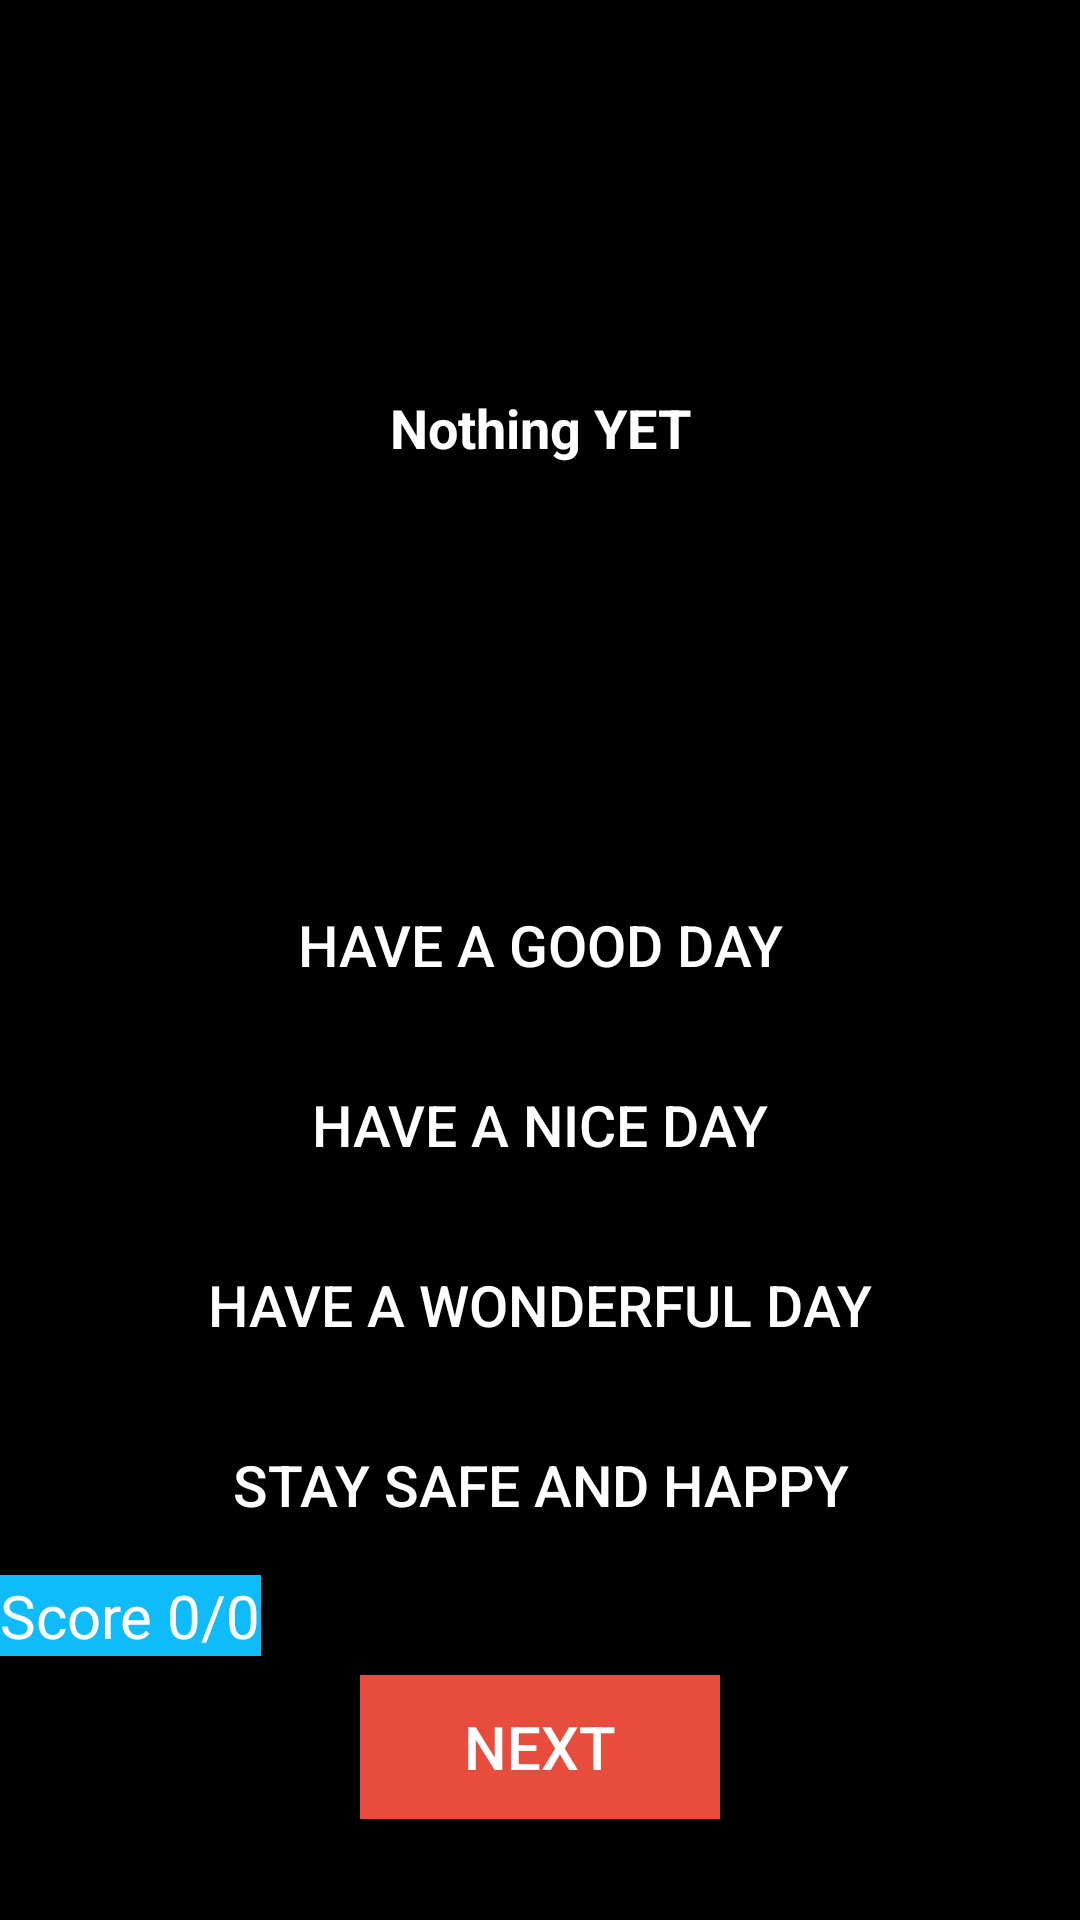

Android layout source for this screen:
<!-- AndroidManifest.xml: application theme AppTheme -->
<!-- res/layout/activity_net.xml -->
<?xml version="1.0" encoding="utf-8"?>
<LinearLayout
    xmlns:android="http://schemas.android.com/apk/res/android"
    android:layout_width="match_parent"
    android:layout_height="match_parent"
    android:background="@color/backgroung"
    android:orientation="vertical">

    <RelativeLayout
        android:layout_width="match_parent"
        android:layout_height="285dp">

        <TextView
            android:id="@+id/Question"
            android:layout_width="match_parent"
            android:layout_height="wrap_content"
            android:layout_marginTop="40dp"
            android:gravity="center_horizontal"
            android:text="@string/net_Q_n1"
            android:textAlignment="center"
            android:textColor="@color/welcome"
            android:textSize="18sp"
            android:textStyle="bold"
            android:layout_centerInParent="true"/>
    </RelativeLayout>

    <RelativeLayout
        android:layout_width="match_parent"
        android:layout_height="wrap_content">

        <Button
            android:id="@+id/Answer_1"
            android:layout_width="match_parent"
            android:layout_height="60dp"
            android:background="@color/backgroung"
            android:contentDescription="@string/ans_1"
            android:text="@string/opt1_n1"
            android:textColor="@color/welcome"
            android:textSize="19sp" />

        <Button
            android:id="@+id/Answer_2"
            android:layout_width="match_parent"
            android:layout_height="60dp"
            android:layout_marginTop="60dp"
            android:background="@color/backgroung"
            android:contentDescription="@string/ans_2"
            android:text="@string/opt1_n2"
            android:textColor="@color/welcome"
            android:textSize="19sp" />

        <Button
            android:id="@+id/Answer_3"
            android:layout_width="match_parent"
            android:layout_height="60dp"
            android:layout_marginTop="120dp"
            android:background="@color/backgroung"
            android:contentDescription="@string/ans_3"
            android:text="@string/opt1_n3"
            android:textColor="@color/welcome"
            android:textSize="19sp" />

        <Button
            android:id="@+id/Answer_4"
            android:layout_width="match_parent"
            android:layout_height="60dp"
            android:layout_marginTop="180dp"
            android:background="@color/backgroung"
            android:contentDescription="@string/ans_4"
            android:text="@string/opt1_n4"
            android:textColor="@color/welcome"
            android:textSize="19sp" />


    </RelativeLayout>

    <RelativeLayout
        android:layout_width="match_parent"
        android:layout_height="match_parent">

        <Button
            android:id="@+id/next_button"
            android:layout_width="120dp"
            android:layout_height="wrap_content"
            android:layout_centerInParent="true"
            android:background="@color/next_button"
            android:contentDescription="@string/nextbutton"
            android:text="@string/next_button"
            android:textColor="@color/welcome"
            android:textSize="20sp" />

        <TextView
            android:id="@+id/textView2"
            android:layout_width="wrap_content"
            android:layout_height="wrap_content"
            android:text="@string/ScoreViewNet"
            android:textColor="@color/welcome"
            android:textSize="20sp"
            android:background="@color/actionbar_copy"/>
    </RelativeLayout>

</LinearLayout>
<!-- resources referenced by this layout -->
<resources>
  <color name="actionbar_copy">#0fbcf9</color>
  <color name="backgroung">#000000</color>
  <color name="next_button">#e74c3c</color>
  <color name="welcome">#ffffff</color>
  <string name="ScoreViewNet">Score 0/0</string>
  <string name="ans_1">ans_1</string>
  <string name="ans_2">ans_2</string>
  <string name="ans_3">ans_3</string>
  <string name="ans_4">ans_4</string>
  <string name="net_Q_n1">Nothing YET</string>
  <string name="next_button">Next</string>
  <string name="nextbutton">Next_Button</string>
  <string name="opt1_n1">Have a good Day</string>
  <string name="opt1_n2">Have a nice Day</string>
  <string name="opt1_n3">Have a wonderful day</string>
  <string name="opt1_n4">Stay safe and happy</string>
  <style name="AppTheme" parent="Theme.AppCompat.Light.NoActionBar">
          
          <item name="colorPrimary">@color/actionbar_copy</item>
          <item name="colorPrimaryDark">@color/colorPrimaryDark</item>
          <item name="colorAccent">@color/colorAccent</item>
      </style>
  <color name="colorPrimaryDark">#000000</color>
  <color name="colorAccent">#03DAC5</color>
</resources>
